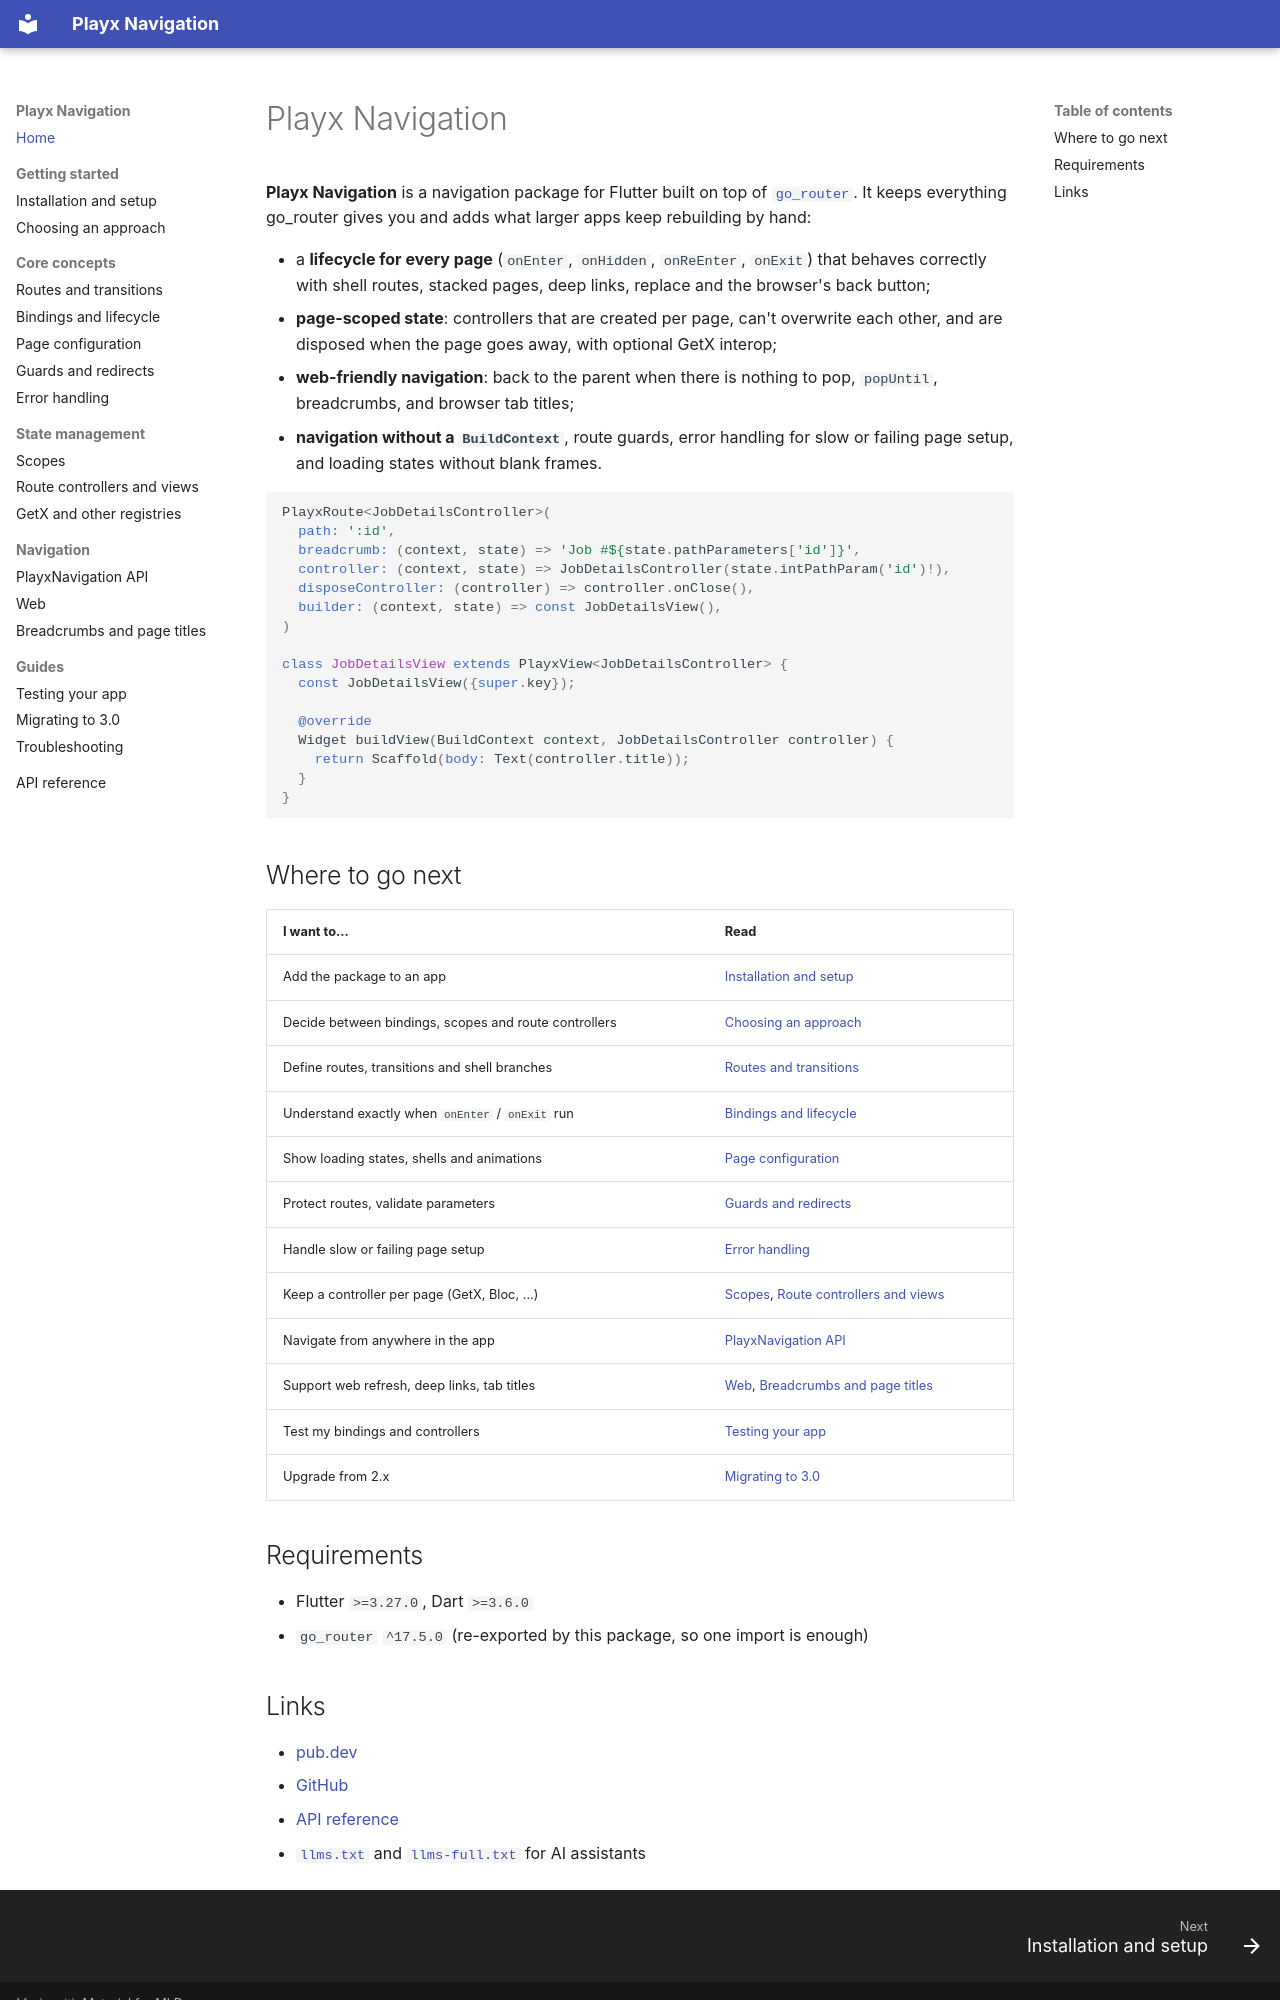

repository: playx-flutter/playx_navigation · page: index.html · generator: mkdocs

# Playx Navigation

**Playx Navigation** is a navigation package for Flutter built on top of
[`go_router`](https://pub.dev/packages/go_router). It keeps everything go_router
gives you and adds what larger apps keep rebuilding by hand:

- a **lifecycle for every page** (`onEnter`, `onHidden`, `onReEnter`, `onExit`) that behaves
  correctly with shell routes, stacked pages, deep links, replace and the browser's back button;
- **page-scoped state**: controllers that are created per page, can't overwrite each other, and
  are disposed when the page goes away, with optional GetX interop;
- **web-friendly navigation**: back to the parent when there is nothing to pop, `popUntil`,
  breadcrumbs, and browser tab titles;
- **navigation without a `BuildContext`**, route guards, error handling for slow or failing page
  setup, and loading states without blank frames.

```dart
PlayxRoute<JobDetailsController>(
  path: ':id',
  breadcrumb: (context, state) => 'Job #${state.pathParameters['id']}',
  controller: (context, state) => JobDetailsController(state.intPathParam('id')!),
  disposeController: (controller) => controller.onClose(),
  builder: (context, state) => const JobDetailsView(),
)

class JobDetailsView extends PlayxView<JobDetailsController> {
  const JobDetailsView({super.key});

  @override
  Widget buildView(BuildContext context, JobDetailsController controller) {
    return Scaffold(body: Text(controller.title));
  }
}
```

## Where to go next

| I want to... | Read |
|---|---|
| Add the package to an app | [Installation and setup](getting-started.md) |
| Decide between bindings, scopes and route controllers | [Choosing an approach](choosing-an-approach.md) |
| Define routes, transitions and shell branches | [Routes and transitions](routes.md) |
| Understand exactly when `onEnter` / `onExit` run | [Bindings and lifecycle](bindings.md) |
| Show loading states, shells and animations | [Page configuration](page-configuration.md) |
| Protect routes, validate parameters | [Guards and redirects](guards-and-redirects.md) |
| Handle slow or failing page setup | [Error handling](error-handling.md) |
| Keep a controller per page (GetX, Bloc, ...) | [Scopes](scopes.md), [Route controllers and views](controllers-and-views.md) |
| Navigate from anywhere in the app | [PlayxNavigation API](navigation-api.md) |
| Support web refresh, deep links, tab titles | [Web](web.md), [Breadcrumbs and page titles](breadcrumbs.md) |
| Test my bindings and controllers | [Testing your app](testing.md) |
| Upgrade from 2.x | [Migrating to 3.0](migration.md) |

## Requirements

- Flutter `>=3.27.0`, Dart `>=3.6.0`
- `go_router` `^17.5.0` (re-exported by this package, so one import is enough)
